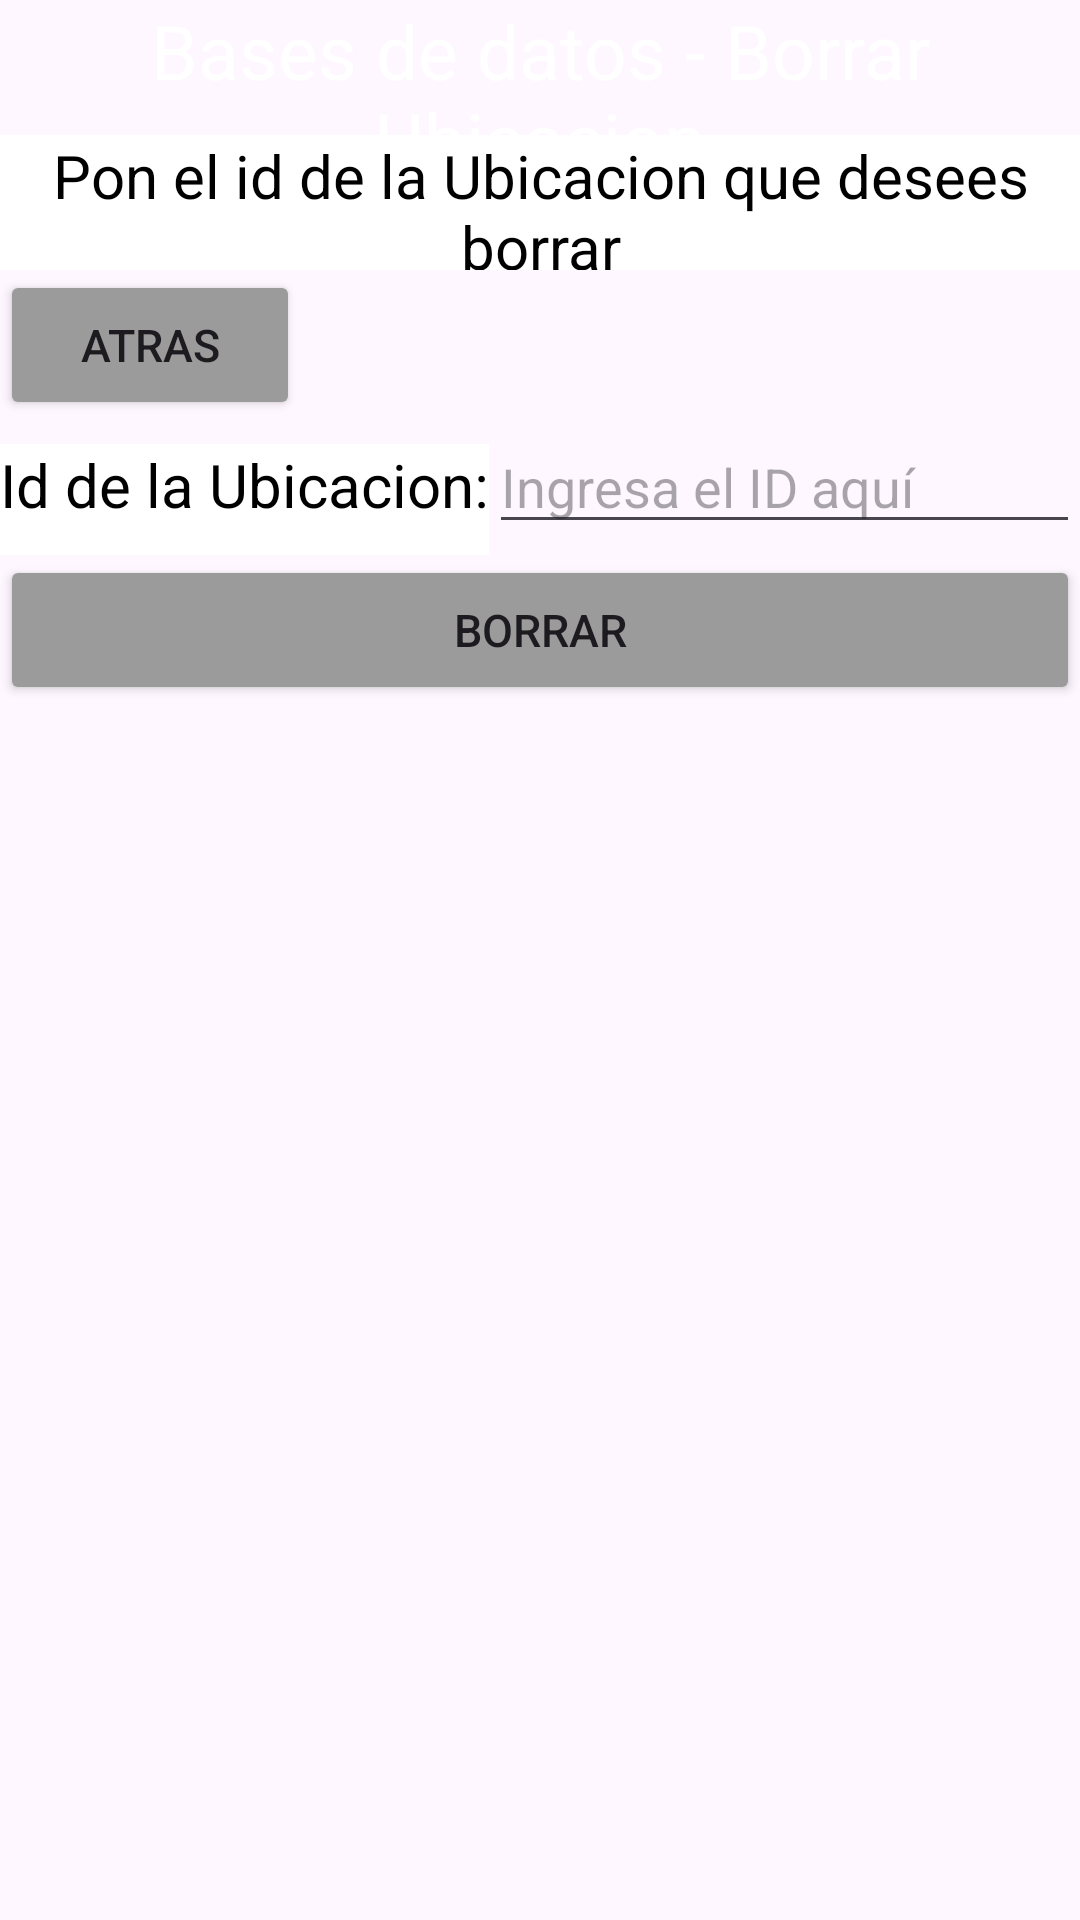

Layout XML and referenced resources for this Android screen:
<!-- AndroidManifest.xml: application theme Theme.BaseDatosCristianNieto -->
<!-- res/layout/delete_ubicacion.xml -->
<?xml version="1.0" encoding="utf-8"?>
<LinearLayout xmlns:android="http://schemas.android.com/apk/res/android"
    xmlns:app="http://schemas.android.com/apk/res-auto"
    xmlns:tools="http://schemas.android.com/tools"
    android:layout_width="match_parent"
    android:layout_height="match_parent"
    android:orientation="vertical"
    tools:context=".MainActivity">

    <TextView
        android:layout_width="fill_parent"
        android:layout_height="45dp"
        android:text="Bases de datos - Borrar Ubicacion"
        android:textSize="25dp"
        android:textAlignment="center"
        android:background="@color/blue"
        android:textColor="@color/white"
        android:gravity="center_horizontal" />
    <TextView
        android:layout_width="fill_parent"
        android:layout_height="45dp"
        android:text="Pon el id de la Ubicacion que desees borrar"
        android:textSize="20dp"
        android:textAlignment="center"
        android:background="@color/white"
        android:textColor="@color/black"
        android:gravity="center_horizontal" />
    <Button
        android:layout_width="100dp"
        android:layout_height="50dp"
        android:backgroundTint="#9b9b9b"
        android:text="Atras"
        android:textSize="15dp"
        android:onClick="onAtrasDeleteUbicacion"/>
    <LinearLayout
        android:layout_width="fill_parent"
        android:layout_height="wrap_content"
        android:orientation="horizontal">

        <TextView
            android:layout_width="wrap_content"
            android:layout_height="45dp"
            android:text="Id de la Ubicacion:"
            android:textSize="20dp"
            android:textAlignment="center"
            android:background="@color/white"
            android:textColor="@color/black"
            android:gravity="center_horizontal" />
        <EditText
            android:id="@+id/DeleteUbicacion"
            android:layout_width="fill_parent"
            android:layout_height="wrap_content"
            android:inputType="number"
            android:hint="Ingresa el ID aquí"/>

    </LinearLayout>

    <Button
        android:layout_width="fill_parent"
        android:layout_height="50dp"
        android:backgroundTint="#9b9b9b"
        android:text="Borrar"
        android:textSize="15dp"
        android:onClick="onUbicacionDelete"/>

</LinearLayout>
<!-- resources referenced by this layout -->
<resources>
  <style name="Theme.BaseDatosCristianNieto" parent="Base.Theme.BaseDatosCristianNieto" />
  <style name="Base.Theme.BaseDatosCristianNieto" parent="Theme.Material3.DayNight.NoActionBar">
          
          
      </style>
  <!-- not gathered from this repository: default colours our renderer supplied (Android Studio template values) -->
  <color name="black">#FF000000</color>
  <color name="white">#FFFFFFFF</color>
</resources>
